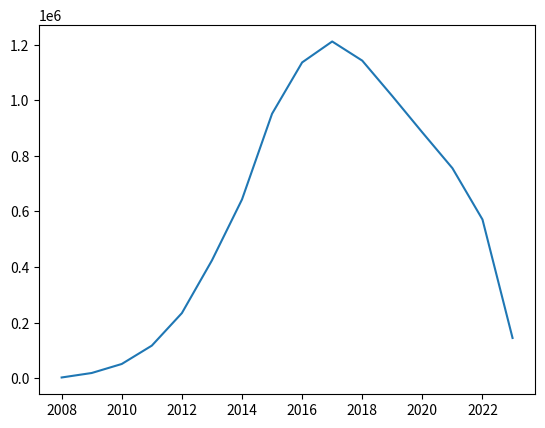

Generate this figure with matplotlib: (Note: this script raises an exception after producing the figure.)
from csv import DictReader
from datetime import datetime
import json


def unite_paradigms():
    '''
    Join the different JSON files by repo name
    '''
    repos = {}

    for lang in ['Fortran', 'c', 'cpp']:
        with open(f'analyzed_data/{lang}_paradigms.json', 'r') as f:
            paradigms = json.loads(f.read())

            for repo, pars in paradigms.items():
                if repo not in repos:
                    repos[repo] = {'CUDA': False, 'OpenCL': False, 'OpenACC': False, 'SYCL': False, 
                                          'TBB': False, 'Cilk': False, 'OpenMP': False, 'MPI': False}

                for par, val in pars.items():
                    repos[repo][par] |= val

    with open('analyzed_data/total_paradigms.json', 'w') as f:
        f.write(json.dumps(repos))

    
def get_repo_metadata(metadata_filepath):
    '''
    Load metadata - fork, creation and last update time of each repo
    '''
    metadata = {}
    prefix = 'https://github.com/'
    suffix = '.git'

    with open(metadata_filepath, 'r') as f:
        dict_reader = DictReader(f)

        for line in list(dict_reader):
            creation_time = datetime.strptime(line['creation_time'], '%Y-%m-%dT%H:%M:%SZ')
            update_time = datetime.strptime(line['update_time'], '%Y-%m-%dT%H:%M:%SZ')
            fork = True if line['fork'] == 'True' else False

            metadata[line['URL'][len(prefix): -len(suffix)]] = {'creation_time': creation_time, 'update_time': update_time, 'fork': fork}

    return metadata    
    

def get_paradigms_over_time(paradigm_list, metadata_filepath, avoid_fork=True, key='update_time'):
    '''
    Get the number of repositories that used different parallelization APIs per month.
    '''
    repos_over_time = {}
    total = 0
    metadata = get_repo_metadata(metadata_filepath)

    with open('analyzed_data/total_paradigms.json', 'r') as f:
        paradigm_per_repo = json.loads(f.read())

        for repo, paradigms in paradigm_per_repo.items():
            if repo in metadata and all([val for paradigm ,val in paradigms.items() if paradigm in paradigm_list]):
                total += 1

                if avoid_fork and metadata[repo]['fork']:
                    continue

                dt_object = metadata[repo][key]

                year = dt_object.year
                month = dt_object.month

                if year not in repos_over_time:
                    repos_over_time[year] = {}

                if month not in repos_over_time[year]:
                    repos_over_time[year][month] = 0

                repos_over_time[year][month] += 1

    return repos_over_time



def get_paradigms_over_time_span(paradigm_list, metadata_filepath, avoid_fork=True):
    '''
    Get the number of repositories that used different parallelization APIs per month.
    '''
    repos_over_time = {}
    total = 0
    metadata = get_repo_metadata(metadata_filepath)

    with open('analyzed_data/total_paradigms.json', 'r') as f:
        paradigm_per_repo = json.loads(f.read())

        for repo, paradigms in paradigm_per_repo.items():
            if repo in metadata and all([val for paradigm ,val in paradigms.items() if paradigm in paradigm_list]):
                total += 1

                if avoid_fork and metadata[repo]['fork']:
                    continue
                
                
                dt_object = metadata[repo]['creation_time']
                s_year, s_month = dt_object.year, dt_object.month

                dt_object = metadata[repo]['update_time']
                e_year, e_month = dt_object.year, dt_object.month

                for year in range(s_year, e_year+1):
                    b_month = 1 if year > s_year else s_month
                    t_month = 12 if year < e_year else e_month
                    for month in range(b_month, t_month+1):

                        if year not in repos_over_time:
                            repos_over_time[year] = {}

                        if month not in repos_over_time[year]:
                            repos_over_time[year][month] = 0

                        repos_over_time[year][month] += 1

    return repos_over_time



def get_total_repos_over_time(metadata_filepath):
    '''
    Figure 2

    Get the total usage of HPCorpus repositories
    '''
    paradigm_per_year = {'update_time': {}}  # {'creation_time': {}, 'update_time': {}}

    for key in paradigm_per_year:
        paradigm_over_time = get_paradigms_over_time_span([], metadata_filepath, avoid_fork=False)

        for year in paradigm_over_time:
            paradigm_per_year[key][year] = sum(paradigm_over_time[year].values())

    return paradigm_per_year


def aggregate_paradigms(metadata_filepath):
    '''
    Figure 3

    Aggregate the usage of each parallelization API.
    '''
    metadata = get_repo_metadata(metadata_filepath)
    count_paradigms = {'CUDA': 0, 'OpenCL': 0, 'OpenACC': 0, 'SYCL': 0, 
                            'TBB': 0, 'Cilk': 0, 'OpenMP': 0, 'MPI': 0}
    amount_repos = 0
    amount_repo_forked = 0
    amount_missed_repo = 0

    with open('analyzed_data/total_paradigms.json', 'r') as f:
        paradigm_per_repo = json.loads(f.read())

        for repo_name, paradigms in paradigm_per_repo.items():
            
            if repo_name not in metadata:
                amount_missed_repo += 1
                continue

            if metadata[repo_name]['fork']:
                amount_repo_forked += 1
                continue

            amount_repos += 1

            for paradigm, val in paradigms.items():
                if val:
                    count_paradigms[paradigm] += 1

        print(f'Amount of valid repos: {amount_repos}')
        print(f'Amount of repos not exist in metadata: {amount_missed_repo}')
        print(f'Amount of forked repos: {amount_repo_forked}')

        return count_paradigms
    

def cumulative_openmp(metadata_filepath):
    '''
    Figure 4

    Accumulate the usage of OpenMP API over the last decade
    '''
    total = 0
    openmp_over_time_cumulative = {'creation_time': {}, 'update_time': {}}

    for key in openmp_over_time_cumulative:
        openmp_over_time = get_paradigms_over_time(['OpenMP'], metadata_filepath, avoid_fork=True, key=key)

        for year in range(2008, 2024):
            for month in range(12):
                y, m = year, month+1

                if y in openmp_over_time and m in openmp_over_time[y]:
                    total += openmp_over_time[y][m]

                if y not in openmp_over_time_cumulative[key]:
                    openmp_over_time_cumulative[key][y] = {}

                openmp_over_time_cumulative[key][y][m] = total

    return openmp_over_time_cumulative


def get_paradigm_per_year(paradigms, metadata_filepath, key='creation_time'):
    '''
    Get the usage of a given parallelization API over the last decade.
    '''
    paradigm_per_year = {}
    paradigm_over_time = get_paradigms_over_time(paradigms, metadata_filepath, key=key)

    for year in paradigm_over_time:
        paradigm_per_year[year] = sum(paradigm_over_time[year].values())

    return paradigm_per_year


def get_paradigms_per_year(metadata_filepath):
    '''
    Figure 5

    Get the usage of each parallelization API per year
    '''
    paradigms_per_year = {}

    for paradigm in ['CUDA', 'OpenCL', 'OpenACC', 'SYCL', 'TBB', 'Cilk', 'OpenMP', 'MPI']:
        paradigms_per_year[paradigm] = get_paradigm_per_year([paradigm], metadata_filepath, key='update_time')

    return paradigms_per_year


def get_omp_mpi_usage(metadata_filepath):
    '''
    Figure 6

    Get the usage of OpenMP + MPI
    '''
    return get_paradigm_per_year(['OpenMP'], metadata_filepath, key='update_time'), \
            get_paradigm_per_year(['MPI'], metadata_filepath, key='update_time'), \
            get_paradigm_per_year(['OpenMP', 'MPI'], metadata_filepath, key='update_time')


def get_version_per_year(metadata_filepath):
    '''
    Figure 7

    Get the usage of each OpenMP version across the last decade
    '''
    versions_per_year = {}

    langs = ['Fortran', 'c', 'cpp']
    metadata = get_repo_metadata(metadata_filepath)

    for lang in langs:
        with open(f'analyzed_data/{lang}_versions.json', 'r') as f:
            versions_per_repo = json.loads(f.read())

            for repo, versions in versions_per_repo.items():
                if repo in metadata:
                    dt_object = metadata[repo]['update_time']

                    year = dt_object.year

                    if year not in versions_per_year:
                        versions_per_year[year] = {}

                    for version in versions['vers'].keys():
                        total = sum(versions['vers'][version].values())

                        if version not in versions_per_year[year]:
                            versions_per_year[year][version] = 0

                        versions_per_year[year][version] += total

    return versions_per_year


def get_loops():
    '''
    Figure 8

    get for-loop usage
    '''
    result = {}

    for lang in ['c', 'cpp', 'Fortran']:
        count_versions = aggregate_versions(lang)
        result[lang] = {'total_loop': count_versions['total_loop'],
                        'omp_for': count_versions['vers']['ver2.5']['do_' if lang=='Fortran' else 'for_']}
        
    return result


def get_scheduling():
    '''
    Figure 10

    Get scheduling  usage
    '''
    result = {}

    for lang in ['c', 'cpp', 'Fortran']:
        count_versions = aggregate_versions(lang)

        result[lang] = {'schedule_static': count_versions['vers']['ver2.5']['schedule_static'],
                        'schedule_dynamic': count_versions['vers']['ver2.5']['schedule_dynamic'],
                        'schedule_guided': count_versions['vers']['ver2.5']['schedule_guided'],
                        'schedule_auto': count_versions['vers']['ver3.0']['schedule_auto'],
                        'schedule_runtime': count_versions['vers']['ver2.5']['schedule_runtime']}
        
    return result


def aggregate_versions(lang):
    '''
    Figure 11

    Aggregate the usage of each OpenMP directive
    '''
    count_versions = {'total_loop': 0, 'vers': {'ver2.5': {}, 'ver3.0':{}, 'ver3.1':{}, 'ver4.0':{}, 'ver4.5':{}, 'ver5.0':{}, 'ver5.1':{}, 'ver5.2':{}} }

    with open(f'analyzed_data/{lang}_versions.json', 'r') as f:
        version_per_repo = json.loads(f.read())

        for versions in version_per_repo.values():

            count_versions['total_loop'] += versions['total_loop']

            for k in ['ver2.5', 'ver3.0', 'ver3.1', 'ver4.0', 'ver4.5', 'ver5.0', 'ver5.1', 'ver5.2']:
                for clause, amount in versions['vers'][k].items():
                    count_versions['vers'][k][clause] = amount if clause not in count_versions['vers'][k] else \
                                                                count_versions['vers'][k][clause]+amount
                    
        return count_versions
    



# unite_paradigms()

# print(get_total_repos_over_time('analyzed_data/hpcorpus.timestamps.csv'))
# niranjan sum = 230043
# tal with fork = 218761
# tal no fork = 189903


import matplotlib.pyplot as plt

data = {
    2015: 951239, 2016: 1135787, 2017: 1211123, 2018: 1142240, 2019: 1014709,
    2020: 883852, 2021: 755321, 2022: 570691, 2023: 144616, 2014: 642959,
    2012: 234136, 2013: 423753, 2010: 51136, 2011: 117137, 2009: 18678,
    2008: 2561
}

# Sort the data by year in ascending order
sorted_data = sorted(data.items())

# Extract the sorted years and values
years, values = zip(*sorted_data)

# Plot the data
plt.plot(years, values)
plt.savefig('aaaa.jpeg')

# print(aggregate_paradigms('analyzed_data/hpcorpus.timestamps.csv'))
# Amount of valid repos: 189903
# Amount of repos not exist in metadata: 51193
# Amount of forked repos: 28858
# {'CUDA': 879, 'OpenCL': 956, 'OpenACC': 61, 'SYCL': 24, 'TBB': 374, 'Cilk': 97, 'OpenMP': 3881, 'MPI': 2115}
# {'CUDA': 879, 'OpenCL': 956, 'OpenACC': 61, 'SYCL': 24, 'TBB': 374, 'Cilk': 97, 'OpenMP': 3881, 'MPI': 2340}


# print(cumulative_openmp('analyzed_data/hpcorpus.timestamps.csv'))


# print(get_omp_mpi_usage('analyzed_data/hpcorpus.timestamps.csv'))






# print(get_version_per_year('analyzed_data/hpcorpus.timestamps.csv'))
# {2023: {'ver4.0': 305673, 'ver2.5': 281990, 'ver3.1': 5646, 'ver4.5': 32471, 'ver5.0': 60423, 'ver3.0': 7217, 'ver5.2': 19251, 'ver5.1': 814}, 2014: {'ver4.0': 192, 'ver2.5': 12143, 'ver3.1': 12, 'ver4.5': 48, 'ver5.0': 2, 'ver3.0': 214, 'ver5.2': 55, 'ver5.1': 0}, 2021: {'ver4.0': 2093, 'ver2.5': 26843, 'ver3.1': 248, 'ver4.5': 375, 'ver5.0': 17, 'ver3.0': 163, 'ver5.2': 982, 'ver5.1': 0}, 2022: {'ver4.0': 24374, 'ver2.5': 72646, 'ver3.1': 4319, 'ver4.5': 4655, 'ver5.0': 4420, 'ver3.0': 1575, 'ver5.2': 2706, 'ver5.1': 0}, 2015: {'ver4.0': 1288, 'ver2.5': 44075, 'ver3.1': 450, 'ver4.5': 549, 'ver5.0': 80, 'ver3.0': 662, 'ver5.2': 426, 'ver5.1': 0}, 2016: {'ver4.0': 3953, 'ver2.5': 39625, 'ver3.1': 619, 'ver4.5': 997, 'ver5.0': 47, 'ver3.0': 1126, 'ver5.2': 697, 'ver5.1': 0}, 2020: {'ver4.0': 540, 'ver2.5': 16681, 'ver3.1': 77, 'ver4.5': 133, 'ver5.0': 2, 'ver3.0': 326, 'ver5.2': 464, 'ver5.1': 0}, 2017: {'ver4.0': 59524, 'ver2.5': 42243, 'ver3.1': 603, 'ver4.5': 2641, 'ver5.0': 6530, 'ver3.0': 929, 'ver5.2': 2522, 'ver5.1': 0}, 2018: {'ver4.0': 139, 'ver2.5': 15217, 'ver3.1': 93, 'ver4.5': 80, 'ver5.0': 1, 'ver3.0': 28, 'ver5.2': 22, 'ver5.1': 0}, 2013: {'ver4.0': 0, 'ver2.5': 2508, 'ver3.1': 0, 'ver4.5': 18, 'ver5.0': 1, 'ver3.0': 44, 'ver5.2': 1, 'ver5.1': 0}, 2019: {'ver4.0': 736, 'ver2.5': 22814, 'ver3.1': 323, 'ver4.5': 290, 'ver5.0': 26, 'ver3.0': 88, 'ver5.2': 275, 'ver5.1': 0}, 2012: {'ver4.0': 0, 'ver2.5': 0, 'ver3.1': 0, 'ver4.5': 0, 'ver5.0': 0, 'ver3.0': 0, 'ver5.2': 0, 'ver5.1': 0}}


# print(get_loops())
# {'c': {'total_loop': 21822609, 'omp_for': 29389}, 'cpp': {'total_loop': 19841237, 'omp_for': 89397}, 'Fortran': {'total_loop': 1203773, 'omp_for': 17251}}

# print(get_scheduling())
# {'c': {'schedule_static': 8705, 'schedule_dynamic': 2362, 'schedule_guided': 340, 'schedule_auto': 54, 'schedule_runtime': 162}, 'cpp': {'schedule_static': 4897, 'schedule_dynamic': 3772, 'schedule_guided': 1498, 'schedule_auto': 240, 'schedule_runtime': 377}, 'Fortran': {'schedule_static': 2013, 'schedule_dynamic': 805, 'schedule_guided': 285, 'schedule_auto': 27, 'schedule_runtime': 131}}




# for lang in ['c', 'cpp', 'Fortran']:
#     print(aggregate_versions(lang))

# C {'total_loop': 21822609, 'vers': 
# {'ver2.5': {'shared_': 9126, 'critical_': 4755, 'lastprivate_': 1804, 'parallel_': 33969, 'private_': 11106, 'firstprivate_': 2275, 'for_': 29389, 'flush_': 589, 'default_': 7050, 'parallel_for_': 22154, 'num_threads_': 2285, 'reduction_': 3390, 'schedule_static': 8705, 'schedule_': 11719, 'single_': 1019, 'master_': 1244, 'ordered_': 924, 'barrier_': 2825, 'nowait_': 1088, 'schedule_dynamic': 2362, 'threadprivate_': 328, 'section_': 1395, 'sections_': 1087, 'atomic_': 3601, 'parallel_sections_': 400, 'schedule_guided': 340, 'copyin_': 187, 'copyprivate_': 16, 'schedule_runtime': 162}, 
# 'ver3.0': {'taskwait_': 640, 'task_': 1903, 'atomic_read_': 330, 'atomic_update_': 195, 'atomic_write_': 543, 'schedule_auto': 54, 'atomic_capture_': 424}, '
# ver3.1': {'collapse_': 2861, 'taskyield_': 29}, 
# 'ver4.0': {'target_': 6199, 'map_': 1647, 'declare_target_': 296, 'simd_': 9712, 'declare_simd_': 1064, 'cancel_': 633, 'teams_distribute_simd_': 714, 'distribute_simd_': 2095, 'proc_bind_': 397, 'target_teams_distribute_': 1162, 'target_update_': 218, 'teams_': 3112, 'cancellation_': 602, 'target_teams_': 1313, 'target_data_': 522, 'distribute_': 3145, 'target_teams_distribute_simd_': 582, 'simdlen_': 828, 'teams_distribute_': 1547, 'taskgroup_': 481, 'declare_reduction_': 292}, 
# 'ver4.5': {'if_': 1829, 'taskloop_simd_': 563, 'target_enter_data_': 147, 'defaultmap_': 181, 'linear_': 973, 'target_exit_data_': 135, 'taskloop_': 1251, 'depend_': 817}, 
# 'ver5.0': {'target_simd_': 1501, 'taskloop_simd_': 563, 'parallel_target_': 1283, 'copyprivate_': 16, 'allocate_': 362, 'task_reduction_': 68, 'in_reduction_': 166, 'loop_': 195, 'parallel_master_': 203, 'parallel_loop_': 28, 'declare_variant_': 619, 'declare_mapper_': 51, 'master_taskloop_': 481, 'requires_': 70, 'parallel_master_taskloop_': 162, 'master_taskloop_simd_': 203, 'parallel_master_taskloop_simd_': 24, 'scan_': 140, 'teams_loop_': 21, 'target_parallel_loop_': 10, 'target_teams_loop_': 8}, 
# 'ver5.1': {'masked_': 34, 'parallel_masked_taskloop_simd_': 3, 'masked_taskloop_simd_': 6, 'masked_taskloop_': 14, 'scope_': 35, 'error_': 68, 'assume_': 26, 'parallel_masked_': 13, 'nothing_': 21, 'unroll_': 9, 'tile_': 1},
# 'ver5.2': {'mergeable_': 62, 'device_': 480, 'aligned_': 1956, 'to_': 192, 'grainsize_': 79, 'final_': 121, 'thread_limit_': 293, 'uniform_': 639, 'num_tasks_': 69, 'nogroup_': 80, 'safelen_': 918, 'dist_schedule_': 271, 'enter_': 151, 'is_device_ptr_': 240, 'untied_': 431, 'priority_': 102, 'use_device_ptr_': 10, 'initializer_': 132, 'from_': 107, 'message_': 31, 'match_': 542, 'device_type_': 22, 'hint_': 59, 'nontemporal_': 424, 'begin_declare_variant_': 39, 'bind_': 99, 'severity_': 31, 'use_device_addr_': 30, 'doacross_': 85, 'link_': 14, 'assumes_': 116, 'exclusive_': 69, 'allocator_': 14, 'align_': 13, 'at_': 33, 'filter_': 27, 'destroy_': 20, 'begin_declare_target_': 3, 'begin_assumes_': 38, 'inclusive_': 70, 'when_': 22, 'metadirective_': 22, 'partial_': 7, 'append_args_': 2, 'full_': 1, 'sizes_': 1}}}


# CPP {'total_loop': 19841237, 'vers': 
# {'ver2.5': {'parallel_': 113947, 'for_': 89397, 'parallel_for_': 71275, 'critical_': 8657, 'section_': 2528, 'sections_': 7038, 'parallel_sections_': 3384, 'schedule_static': 4897, 'single_': 3460, 'master_': 7732, 'schedule_': 11203, 'reduction_': 19227, 'private_': 14000, 'num_threads_': 4514, 'default_': 7642, 'ordered_': 2567, 'schedule_dynamic': 3772, 'shared_': 7908, 'flush_': 1355, 'firstprivate_': 9639, 'atomic_': 5360, 'barrier_': 2728, 'schedule_guided': 1498, 'nowait_': 2238, 'lastprivate_': 7557, 'threadprivate_': 3158, 'schedule_runtime': 377, 'copyprivate_': 239, 'copyin_': 489}, 
# 'ver3.0': {'taskwait_': 1012, 'task_': 4169, 'atomic_update_': 546, 'atomic_capture_': 1491, 'schedule_auto': 240, 'atomic_read_': 242, 'atomic_write_': 288}, 
# 'ver3.1': {'collapse_': 5176, 'taskyield_': 705}, 
# 'ver4.0': {'simd_': 54468, 'cancel_': 492, 'teams_': 47679, 'target_': 78930, 'target_teams_': 21906, 'target_teams_distribute_': 18067, 'distribute_': 43111, 'map_': 14411, 'teams_distribute_': 31217, 'declare_simd_': 436, 'simdlen_': 1225, 'declare_reduction_': 585, 'teams_distribute_simd_': 16639, 'distribute_simd_': 24021, 'declare_target_': 939, 'target_update_': 2581, 'target_teams_distribute_simd_': 9488, 'target_data_': 4717, 'taskgroup_': 1113, 'proc_bind_': 698, 'cancellation_': 216}, 
# 'ver4.5': {'if_': 8185, 'depend_': 4851, 'linear_': 4508, 'taskloop_simd_': 5777, 'target_enter_data_': 1282, 'defaultmap_': 1534, 'target_exit_data_': 1359, 'taskloop_': 11074}, 
# 'ver5.0': {'copyprivate_': 239, 'parallel_target_': 23052, 'allocate_': 1312, 'declare_mapper_': 136, 'task_reduction_': 840, 'taskloop_simd_': 5777, 'master_taskloop_': 4841, 'master_taskloop_simd_': 2559, 'declare_variant_': 1038, 'parallel_master_taskloop_': 2270, 'in_reduction_': 1187, 'target_simd_': 18034, 'parallel_master_': 3118, 'parallel_master_taskloop_simd_': 1195, 'requires_': 115, 'scan_': 255, 'loop_': 25}, 
# 'ver5.1': {'dispatch_': 40, 'interop_': 72, 'unroll_': 45, 'tile_': 44, 'masked_': 29}, 
# 'ver5.2': {'message_': 3, 'uniform_': 47, 'untied_': 194, 'mergeable_': 98, 'safelen_': 2307, 'device_type_': 51, 'to_': 1920, 'grainsize_': 346, 'match_': 935, 'link_': 69, 'final_': 390, 'thread_limit_': 1000, 'enter_': 1282, 'num_tasks_': 381, 'nogroup_': 152, 'aligned_': 3274, 'from_': 867, 'priority_': 476, 'initializer_': 237, 'device_': 1050, 'use_device_ptr_': 247, 'dist_schedule_': 1064, 'is_device_ptr_': 2328, 'exclusive_': 42, 'allocator_': 177, 'nontemporal_': 108, 'destroy_': 39, 'hint_': 81, 'init_': 38, 'inclusive_': 67, 'begin_declare_variant_': 21, 'use_device_addr_': 47, 'begin_assumes_': 22, 'assumes_': 56, 'sizes_': 39, 'metadirective_': 26, 'novariants_': 6, 'partial_': 24, 'append_args_': 35, 'when_': 25, 'adjust_args_': 11, 'full_': 9, 'use_': 17, 'align_': 26, 'at_': 1, 'bind_': 22, 'indirect_': 10, 'filter_': 16, 'begin_declare_target_': 6, 'nocontext_': 6}}}


# FORTRAN {'total_loop': 1203773, 'vers': 
# {'ver2.5': {'parallel_': 13871, 'default_': 4659, 'private_': 12675, 'shared_': 3234, 'do_': 17251, 'parallel_do_': 7839, 'critical_': 1066, 'schedule_dynamic': 805, 'schedule_': 3258, 'threadprivate_': 758, 'atomic_': 2005, 'master_': 556, 'schedule_static': 2013, 'reduction_': 2624, 'sections_': 387, 'section_': 579, 'barrier_': 858, 'single_': 533, 'firstprivate_': 1466, 'parallel_sections_': 129, 'schedule_guided': 285, 'copyin_': 98, 'ordered_': 468, 'lastprivate_': 473, 'nowait_': 12, 'schedule_runtime': 131, 'parallel_workshare_': 258, 'num_threads_': 842, 'flush_': 205, 'workshare_': 574, 'copyprivate_': 1}, 
# 'ver3.0': {'atomic_update_': 193, 'atomic_capture_': 177, 'schedule_auto': 27, 'task_': 663, 'taskwait_': 312, 'atomic_read_': 241, 'atomic_write_': 260}, 
# 'ver3.1': {'collapse_': 4781, 'taskyield_': 11}, 
# 'ver4.0': {'declare_reduction_': 186, 'teams_distribute_simd_': 160, 'distribute_simd_': 236, 'simd_': 1129, 'proc_bind_': 79, 'declare_target_': 329, 'teams_': 656, 'target_update_': 412, 'simdlen_': 89, 'cancel_': 270, 'cancellation_': 198, 'target_': 2532, 'target_teams_': 355, 'target_teams_distribute_': 230, 'distribute_': 562, 'target_teams_distribute_simd_': 103, 'target_data_': 553, 'declare_simd_': 132, 'map_': 991, 'teams_distribute_': 337, 'taskgroup_': 232}, 
# 'ver4.5': {'taskloop_simd_': 124, 'if_': 626, 'target_enter_data_': 94, 'defaultmap_': 148, 'linear_': 305, 'target_exit_data_': 55, 'taskloop_': 307}, 
# 'ver5.0': {'in_reduction_': 56, 'taskloop_simd_': 124, 'task_reduction_': 37, 'parallel_target_': 260, 'requires_': 79, 'scan_': 53, 'target_simd_': 137, 'loop_': 115, 'parallel_loop_': 28, 'allocate_': 187, 'parallel_master_taskloop_simd_': 18, 'declare_variant_': 237, 'target_teams_loop_': 9, 'parallel_master_taskloop_': 31, 'teams_loop_': 19, 'target_parallel_loop_': 9, 'master_taskloop_': 65, 'parallel_master_': 43, 'master_taskloop_simd_': 38, 'copyprivate_': 1}, 
# 'ver5.1': {'masked_': 93, 'parallel_masked_taskloop_simd_': 11, 'masked_taskloop_simd_': 24, 'masked_taskloop_': 40, 'scope_': 55, 'error_': 83, 'assume_': 12, 'parallel_masked_': 31, 'nothing_': 5}, 
# 'ver5.2': {'use_': 217, 'to_': 303, 'thread_limit_': 143, 'enter_': 102, 'aligned_': 86, 'uniform_': 37, 'use_device_addr_': 154, 'final_': 50, 'link_': 78, 'is_device_ptr_': 28, 'from_': 217, 'untied_': 58, 'use_device_ptr_': 42, 'device_': 271, 'safelen_': 95, 'device_type_': 66, 'grainsize_': 62, 'exclusive_': 20, 'dist_schedule_': 127, 'nontemporal_': 51, 'initializer_': 131, 'num_tasks_': 44, 'nogroup_': 64, 'hint_': 70, 'inclusive_': 31, 'init_': 2, 'mergeable_': 39, 'priority_': 43, 'severity_': 36, 'doacross_': 23, 'match_': 229, 'assumes_': 24, 'message_': 43, 'at_': 46, 'bind_': 34, 'filter_': 43, 'destroy_': 12, 'when_': 1, 'allocator_': 39}}}







# func = lambda time:time['update_time'].year + time['update_time'].month/12 - time['creation_time'].year - time['creation_time'].month/12
# total = 0
# time_span = 0

# for repo, time in get_repo_metadata('analyzed_data/hpcorpus.timestamps.csv').items():
#     time_span += func(time)
#     total += 1

# print(time_span / total)




repos = {}


for repo, time in get_repo_metadata('analyzed_data/hpcorpus.timestamps.csv').items():
    a = time['update_time']
    if a.year <= 2012:
        repos[repo] = str(a)


with open('before2012.json', 'w') as f:
    f.write(json.dumps(repos))
